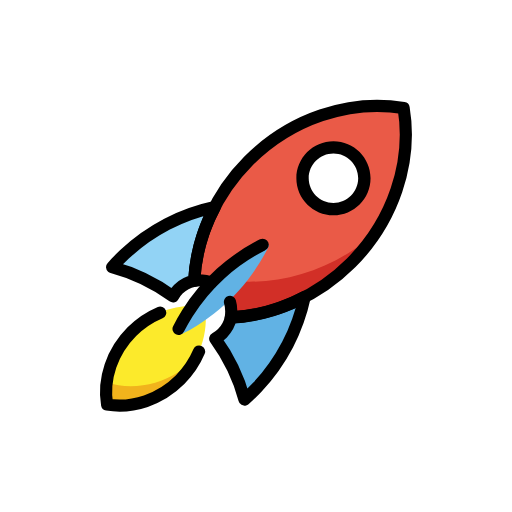
t = 0.00 s
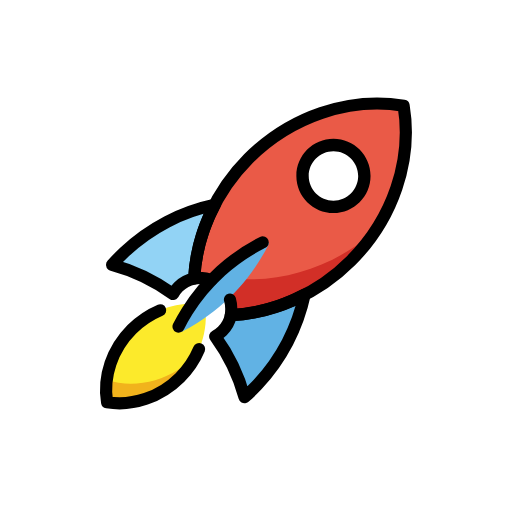
t = 0.48 s
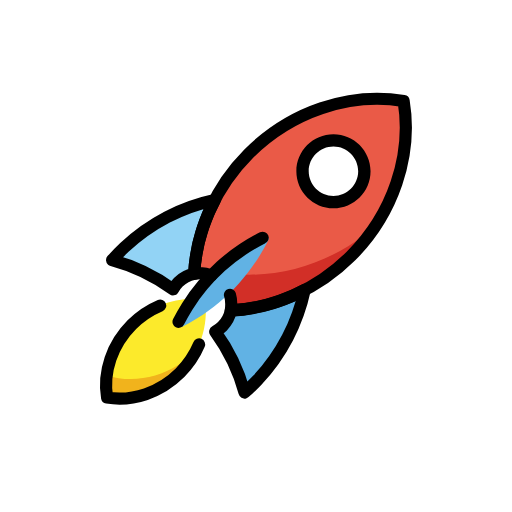
t = 1.43 s
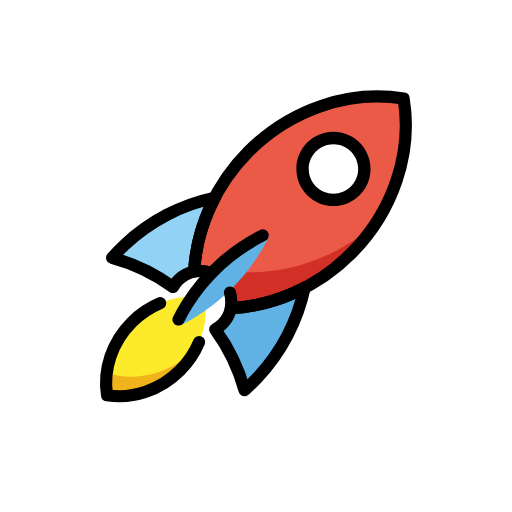
t = 1.90 s
t = 2.38 s: frame unchanged from t = 1.43 s, image omitted
t = 3.33 s: frame unchanged from t = 0.48 s, image omitted

The animated SVG that drew these frames (rendered in a browser with its animation timeline set to each time). Animation: 1 SMIL element (animateTransform=1); one cycle of 3.80 s, repeats indefinitely.

<?xml version='1.0' encoding='utf-8'?>
<svg xmlns="http://www.w3.org/2000/svg" id="emoji" viewBox="-5 -5 82 82" width="200" height="200" role="img">
  <title>OpenMoji: rocket</title><g><g id="color">
    <circle cx="48.4645" cy="23.7594" r="2.1014" fill="#fff" />
    <path fill="#fcea2b" d="m16.12,48.114c-3.1584,3.1634-4.6518,7.5601-3.97,11.688,4.128.6763,8.5223-.8196,11.683-3.977,3.1584-3.1634,4.6518-7.5601,3.97-11.688-4.128-.6763-8.5223.8196-11.683,3.977Z" />
    <path fill="#61b2e4" d="m31.973,45.839c-.1919.966-.6657,1.8536-1.3616,2.5507-.3389.3373-.7246.6241-1.1452.8516,2.1626,2.9716,3.7579,6.2847,4.6952,9.7506.7092-.6216,1.3906-1.2786,2.0417-1.9685,1.9136-2.0343,3.5491-4.3376,4.8516-6.8326,1.2507-2.4201,2.1751-4.9922,2.7442-7.6354-3.7285,1.9544-7.7719,3.0771-11.826,3.2837h0Z" />
    <path fill="#92d3f5" d="m14.923,35.749c-.69.65-1.3472,1.3303-1.9691,2.0383,3.4682.9313,6.7846,2.521,9.7604,4.6784.2264-.414.5104-.7939.8435-1.1281.6949-.6935,1.5791-1.1665,2.5417-1.3598.2106-4.0507,1.3364-8.0899,3.293-11.814.0019-.0037.0037-.0074.0056-.0112-2.645.5687-5.2188,1.4928-7.6405,2.7434-2.496,1.303-4.7999,2.9389-6.8346,4.853h0Z" />
    <path fill="#ea5a47" d="m34.821,20.747c-5.2314,5.2507-8.3665,12.1635-8.7228,19.233,1.6376-.3318,3.3326.1781,4.515,1.3584,1.186,1.1868,1.6956,2.8903,1.356,4.5332,7.0754-.3609,13.9919-3.5024,19.242-8.7398,6.7117-6.7229,9.8843-16.067,8.4337-24.839-1.7318-.2827-3.5044-.3879-5.2915-.3141-7.1741.2926-14.2097,3.4508-19.532,8.7677l-.0004.0006Zm10.249-.5291c1.8412-1.8413,4.8269-1.8418,6.6687-.0012.0004.0004.0008.0008.0012.0012,1.8418,1.8407,1.8424,4.8255.0012,6.6667-.0004.0004-.0008.0008-.0012.0012-1.8419,1.8404-4.8274,1.8398-6.6685-.0014-1.8417-1.8406-1.8424-4.8252-.0014-6.6665Z" />
    <path fill="#f1b31c" d="m26.538,52.037c-.8756.9831-1.8894,1.8467-3.0072,2.5617-3.4907,2.2228-7.7244,2.8345-11.441,1.653-.1495,1.1964-.1293,2.3916.06,3.5496,4.128.6763,8.5223-.8195,11.683-3.9769,1.1048-1.1131,2.0209-2.3956,2.7055-3.7874h-.0003Z" />
    <path fill="#d22f27" d="m26.204,38.687c-.033.4281-.0559.8558-.0684,1.283,1.6271-.316,3.305.1967,4.4773,1.3682,1.186,1.1868,1.6956,2.8903,1.356,4.5332,7.075-.3618,13.9907-3.5038,19.24-8.7412,1.4932-1.5067,2.8266-3.1619,3.9746-4.9339-1.3472,1.2267-2.8051,2.3344-4.353,3.3074-7.5574,4.7109-16.6938,5.8918-24.627,3.1832h.0005Z" />
    <path fill="#61b2e4" d="m24.039,48.551c.8703-.4372,1.7206-.9178,2.5501-1.438,2.4433-1.5323,4.6776-3.4046,6.6294-5.5552l.0028-.0028c1.8803-2.0911,3.4745-4.4187,4.7329-6.9122.061-.1204.0967-.252.1047-.3867-3.3985-.7533-14.846,10.251-14.0199,14.2949h0Z" />
  </g>
  <g id="line">
    <path d="m48.405,29.49c-3.2761,0-5.941-2.6641-5.941-5.9392s2.6649-5.9392,5.941-5.9392,5.941,2.6641,5.941,5.9392-2.6649,5.9392-5.941,5.9392Zm0-9.8987c-2.1839,0-3.9607,1.7757-3.9607,3.9595s1.7768,3.9595,3.9607,3.9595,3.9607-1.7758,3.9607-3.9595-1.7769-3.9595-3.9607-3.9595Z" />
    <path fill="none" stroke="#000" stroke-linecap="round" stroke-linejoin="round" stroke-width="1.949" d="m20.653,45.063c-1.678.7083-3.2222,1.7475-4.5331,3.0508-3.1581,3.1631-4.6517,7.5594-3.9703,11.687,4.128.6762,8.5221-.8196,11.683-3.9769,1.3043-1.3104,2.3446-2.8541,3.0537-4.5318" />
    <path fill="none" stroke="#000" stroke-linecap="round" stroke-linejoin="round" stroke-width="1.949" d="m14.923,35.749c-.69.65-1.3472,1.3303-1.9691,2.0383,3.4682.9313,6.7846,2.521,9.7604,4.6784.2264-.414.5104-.7939.8435-1.1281.6949-.6935,1.5791-1.1665,2.5417-1.3598.2106-4.0507,1.3364-8.0899,3.293-11.814.0019-.0037.0037-.0074.0056-.0112-2.645.5687-5.2188,1.4928-7.6405,2.7434-2.496,1.303-4.7999,2.9389-6.8346,4.853h0Z" />
    <path fill="none" stroke="#000" stroke-linecap="round" stroke-linejoin="round" stroke-width="1.949" d="m31.973,45.839c-.1919.966-.6657,1.8536-1.3616,2.5507-.3389.3373-.7246.6241-1.1452.8516,2.1626,2.9716,3.7579,6.2847,4.6952,9.7506.7092-.6216,1.3906-1.2786,2.0417-1.9685,1.9136-2.0343,3.5491-4.3376,4.8516-6.8326,1.2507-2.4201,2.1751-4.9922,2.7442-7.6354-3.7285,1.9544-7.7719,3.0771-11.826,3.2837h0Z" />
    <path fill="none" stroke="#000" stroke-linecap="round" stroke-linejoin="round" stroke-width="1.949" d="m31.83,43.345c.2696.8863.2506,1.6919.1371,2.5245,7.0759-.3611,13.993-3.5031,19.243-8.7412,6.7106-6.7215,9.8836-16.063,8.4351-24.834-8.7712-1.4365-18.108,1.742-24.823,8.4508-5.2322,5.2509-8.3679,12.164-8.7242,19.234.9413-.1907,1.8984-.0942,2.7693.2387" />
    <path fill="none" stroke="#000" stroke-linecap="round" stroke-linejoin="round" stroke-width="1.949" d="m37.072,34.196h-.0002c-2.4156,1.2183-4.6724,2.7626-6.6996,4.5844-2.0849,1.8911-3.9,4.0556-5.3844,6.4211-.5039.8031-.9684,1.6273-1.3917,2.4694" />
  </g>
<animateTransform attributeName="transform" type="translate" values="0 0;0 -1.5;0 0" dur="3.8s" repeatCount="indefinite" /></g></svg>
